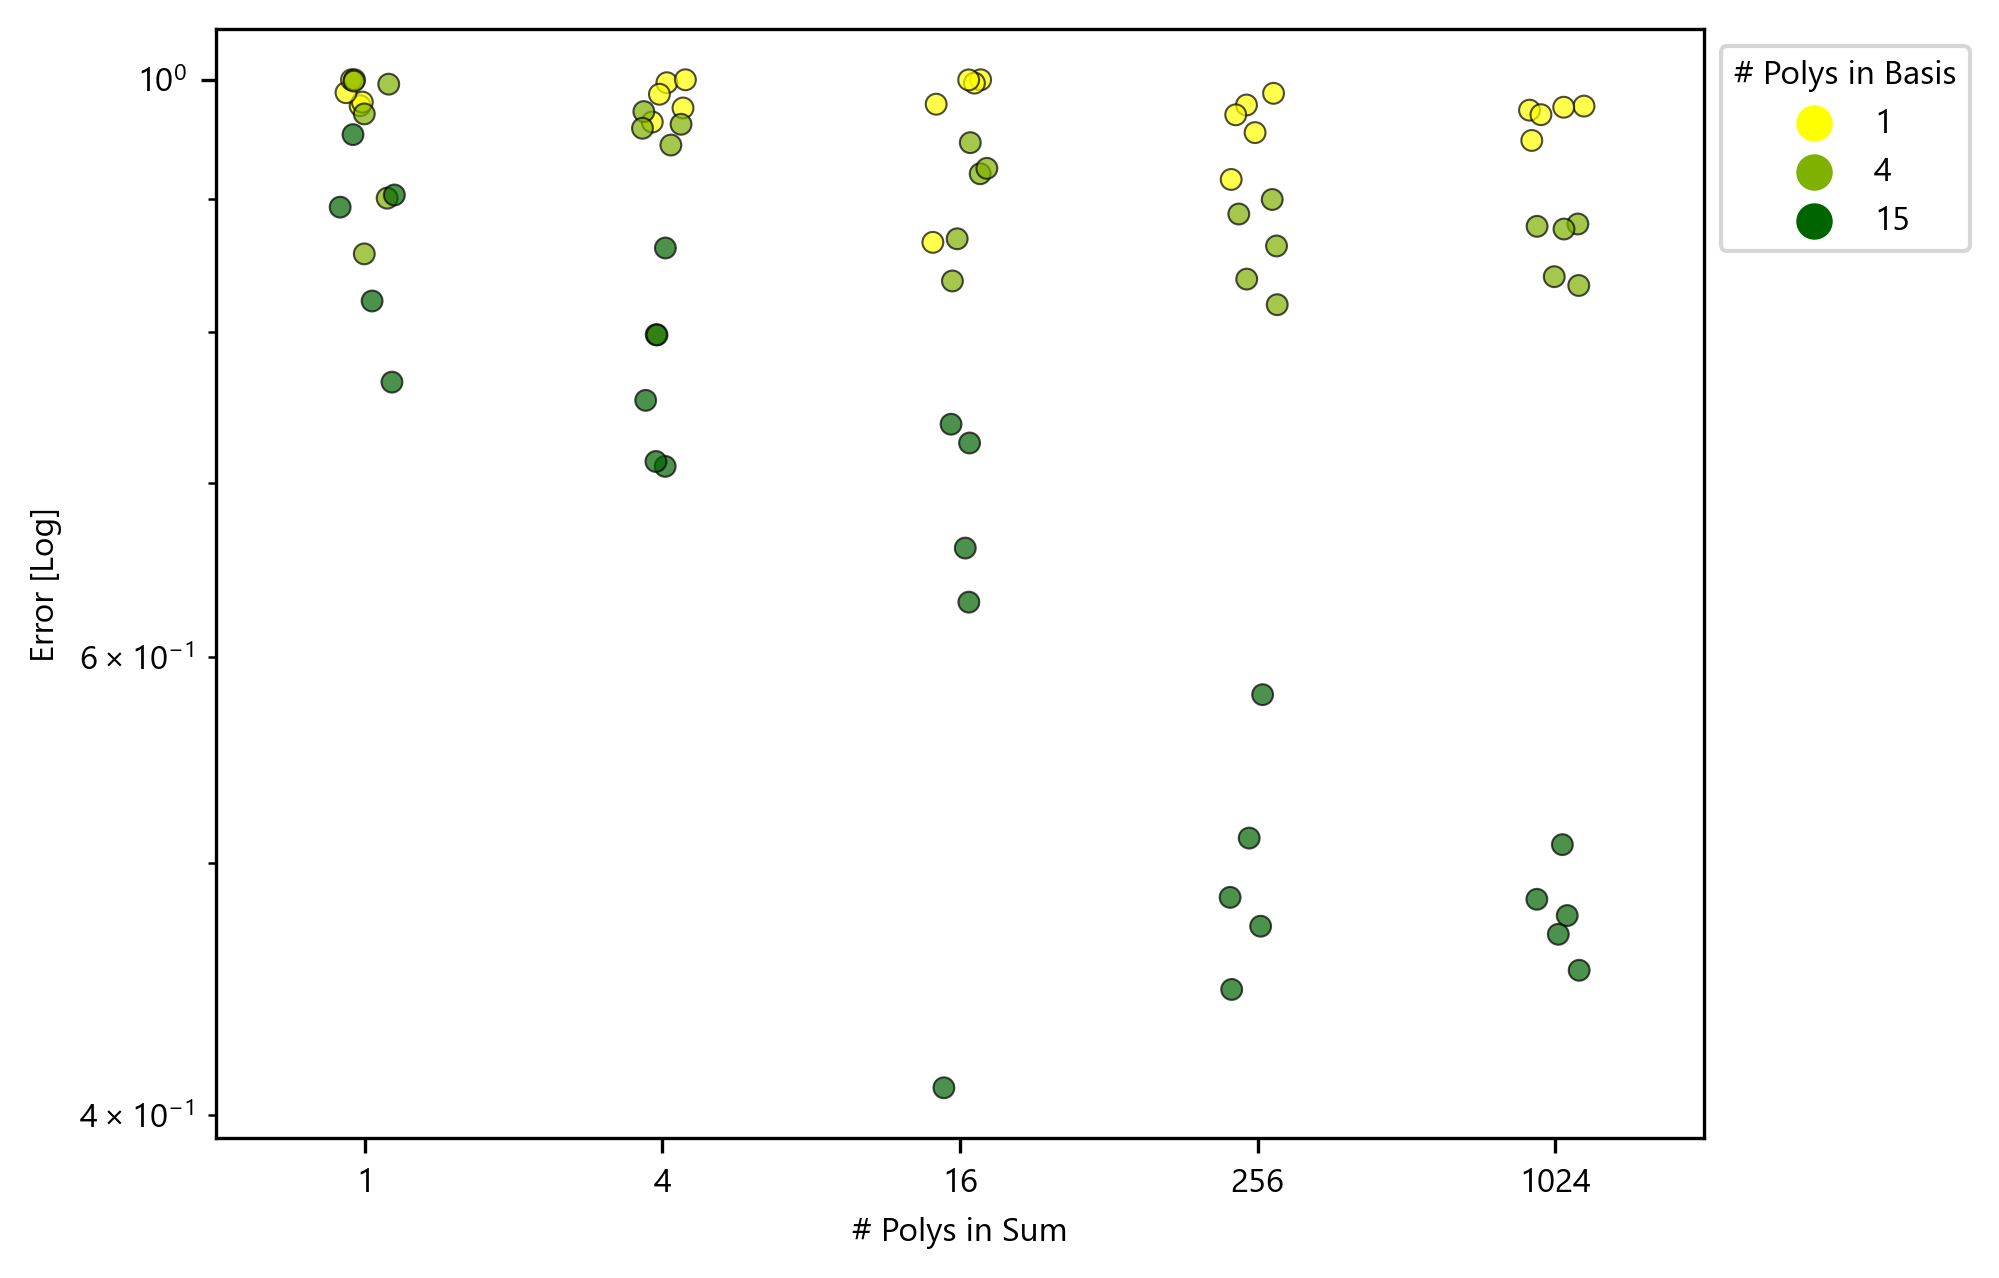

Source data for this figure (header and first rows):
time, num_variables, base_num_polys, max_deg, sum_num_polys, error
0, 4, 1, 4, 1, 0.9773
1, 4, 1, 4, 1, 0.9804
2, 4, 1, 4, 1, 0.9886
3, 4, 1, 4, 1, 1
4, 4, 1, 4, 1, 1
0, 4, 1, 4, 4, 0.9753
1, 4, 1, 4, 4, 0.9974
2, 4, 1, 4, 4, 1
3, 4, 1, 4, 4, 0.9633
4, 4, 1, 4, 4, 0.9873
0, 4, 1, 4, 16, 1
1, 4, 1, 4, 16, 0.997
2, 4, 1, 4, 16, 0.866
3, 4, 1, 4, 16, 0.9786
4, 4, 1, 4, 16, 0.9999
0, 4, 1, 4, 256, 0.9779
1, 4, 1, 4, 256, 0.9543
2, 4, 1, 4, 256, 0.9694
3, 4, 1, 4, 256, 0.9155
4, 4, 1, 4, 256, 0.9881
0, 4, 1, 4, 1024, 0.977
1, 4, 1, 4, 1024, 0.9734
2, 4, 1, 4, 1024, 0.976
3, 4, 1, 4, 1024, 0.9477
4, 4, 1, 4, 1024, 0.9696
0, 4, 4, 4, 1, 0.9702
1, 4, 4, 4, 1, 0.9961
2, 4, 4, 4, 1, 0.8572
3, 4, 4, 4, 1, 0.9988
4, 4, 4, 4, 1, 0.9005
0, 4, 4, 4, 4, 0.9614
1, 4, 4, 4, 4, 0.9722
2, 4, 4, 4, 4, 0.9438
3, 4, 4, 4, 4, 0.798
4, 4, 4, 4, 4, 0.958
0, 4, 4, 4, 16, 0.9458
1, 4, 4, 4, 16, 0.8368
2, 4, 4, 4, 16, 0.9202
3, 4, 4, 4, 16, 0.8687
4, 4, 4, 4, 16, 0.9246
0, 4, 4, 4, 256, 0.8382
1, 4, 4, 4, 256, 0.8879
2, 4, 4, 4, 256, 0.8195
3, 4, 4, 4, 256, 0.8632
4, 4, 4, 4, 256, 0.8994
0, 4, 4, 4, 1024, 0.84
1, 4, 4, 4, 1024, 0.8783
2, 4, 4, 4, 1024, 0.8801
3, 4, 4, 4, 1024, 0.8762
4, 4, 4, 4, 1024, 0.8335
0, 4, 15, 4, 1, 0.7652
1, 4, 15, 4, 1, 0.903
2, 4, 15, 4, 1, 0.9526
3, 4, 15, 4, 1, 0.8934
4, 4, 15, 4, 1, 0.8221
0, 4, 15, 4, 4, 0.7102
1, 4, 15, 4, 4, 0.8616
2, 4, 15, 4, 4, 0.7133
3, 4, 15, 4, 4, 0.7978
4, 4, 15, 4, 4, 0.7529
... 15 more rows
